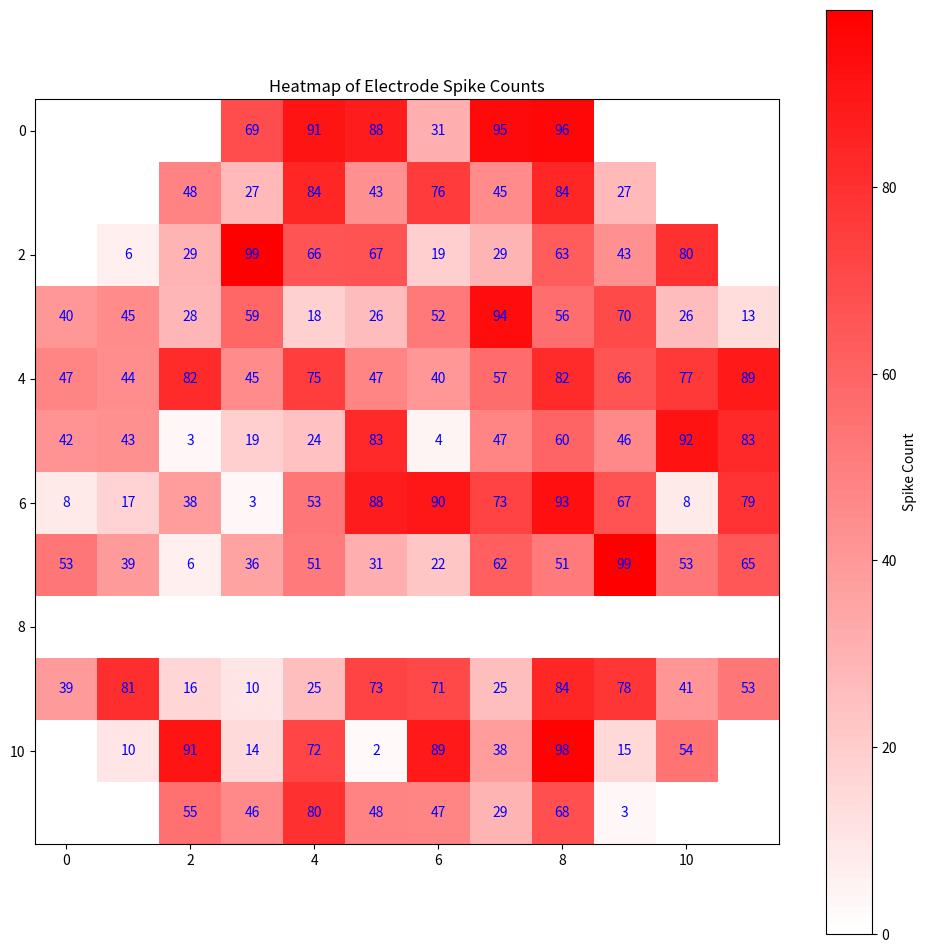

Write the Python code that produced this figure.
import matplotlib.colors as mcolors
import matplotlib.pyplot as plt
import numpy as np

# Example spike counts dictionary (replace with actual spike counts)
spike_counts = {i: np.random.randint(0, 100) for i in range(1, 121)}

# Channel dictionary
channels_dict = {
    120: "G8", 119: "G12", 118: "G11", 117: "G10", 116: "G9", 115: "H12", 114: "H11", 113: "H10",
    112: "H9", 111: "J12", 110: "J11", 109: "J10", 108: "H8", 107: "K11", 106: "K10", 105: "L10",
    104: "J9", 103: "K9", 102: "L9", 101: "M9", 100: "J8", 99: "K8", 98: "L8", 97: "M8", 96: "J7",
    95: "K7", 94: "L7", 93: "M7", 92: "H7", 91: "G7", 90: "H6", 89: "M6", 88: "L6", 87: "K6", 86: "J6",
    85: "M5", 84: "L5", 83: "K5", 82: "J5", 81: "M4", 80: "L4", 79: "K4", 78: "H5", 77: "L3", 76: "K3",
    75: "K2", 74: "J4", 73: "J3", 72: "J2", 71: "J1", 70: "H4", 69: "H3", 68: "H2", 67: "H1", 66: "G4",
    65: "G3", 64: "G2", 63: "G1", 62: "G5", 61: "G6", 60: "F5", 59: "F1", 58: "F2", 57: "F3", 56: "F4",
    55: "E1", 54: "E2", 53: "E3", 52: "E4", 51: "D1", 50: "D2", 49: "D3", 48: "E5", 47: "C2", 46: "C3",
    45: "B3", 44: "D4", 43: "C4", 42: "B4", 41: "A4", 40: "D5", 39: "C5", 38: "B5", 37: "A5", 36: "D6",
    35: "C6", 34: "B6", 33: "A6", 32: "E6", 31: "F6", 30: "E7", 29: "A7", 28: "B7", 27: "C7", 26: "D7",
    25: "A8", 24: "B8", 23: "C8", 22: "D8", 21: "A9", 20: "B9", 19: "C9", 18: "E8", 17: "B10", 16: "C10",
    15: "C11", 14: "D9", 13: "D10", 12: "D11", 11: "D12", 10: "E9", 9: "E10", 8: "E11", 7: "E12", 6: "F9",
    5: "F10", 4: "F11", 3: "F12", 2: "F8", 1: "F7"
}

# Convert the electrode locations into a grid
location_to_index = {location: idx for idx, location in channels_dict.items()}
index_to_location = {idx: location for idx, location in channels_dict.items()}

# Create a grid to match the MEA layout
grid_size = (12, 12)  # Adjust grid size to match your actual layout
heatmap = np.zeros(grid_size)

# Fill the heatmap with spike counts
for idx, location in channels_dict.items():
    row = location[0]  # Assuming row is the first character (e.g., 'G')
    col = int(location[1:])  # Assuming column is the number (e.g., '8')
    
    # Convert row character to index (assuming 'A' = 0, 'B' = 1, etc.)
    row_idx = ord(row) - ord('A')
    
    # Set the spike count in the heatmap
    if 0 <= row_idx < grid_size[0] and 0 <= col - 1 < grid_size[1]:
        heatmap[row_idx, col - 1] = spike_counts[idx]

# Custom colormap
colors = [(1, 1, 1), (1, 0, 0)]  # White to Red
n_bins = 100  # Discretizes the interpolation into bins
cmap_name = 'dark_red'
cm = mcolors.LinearSegmentedColormap.from_list(cmap_name, colors, N=n_bins)

# Plot the Heatmap
plt.figure(figsize=(12, 12))
cax = plt.imshow(heatmap, cmap=cm, interpolation='nearest', vmin=0, vmax=np.max(heatmap))
plt.colorbar(cax, label='Spike Count')
plt.title('Heatmap of Electrode Spike Counts')

# Set labels for each electrode location
for i in range(grid_size[0]):
    for j in range(grid_size[1]):
        if heatmap[i, j] > 0:
            plt.text(j, i, f'{int(heatmap[i, j])}', ha='center', va='center', color='blue')

plt.show()
